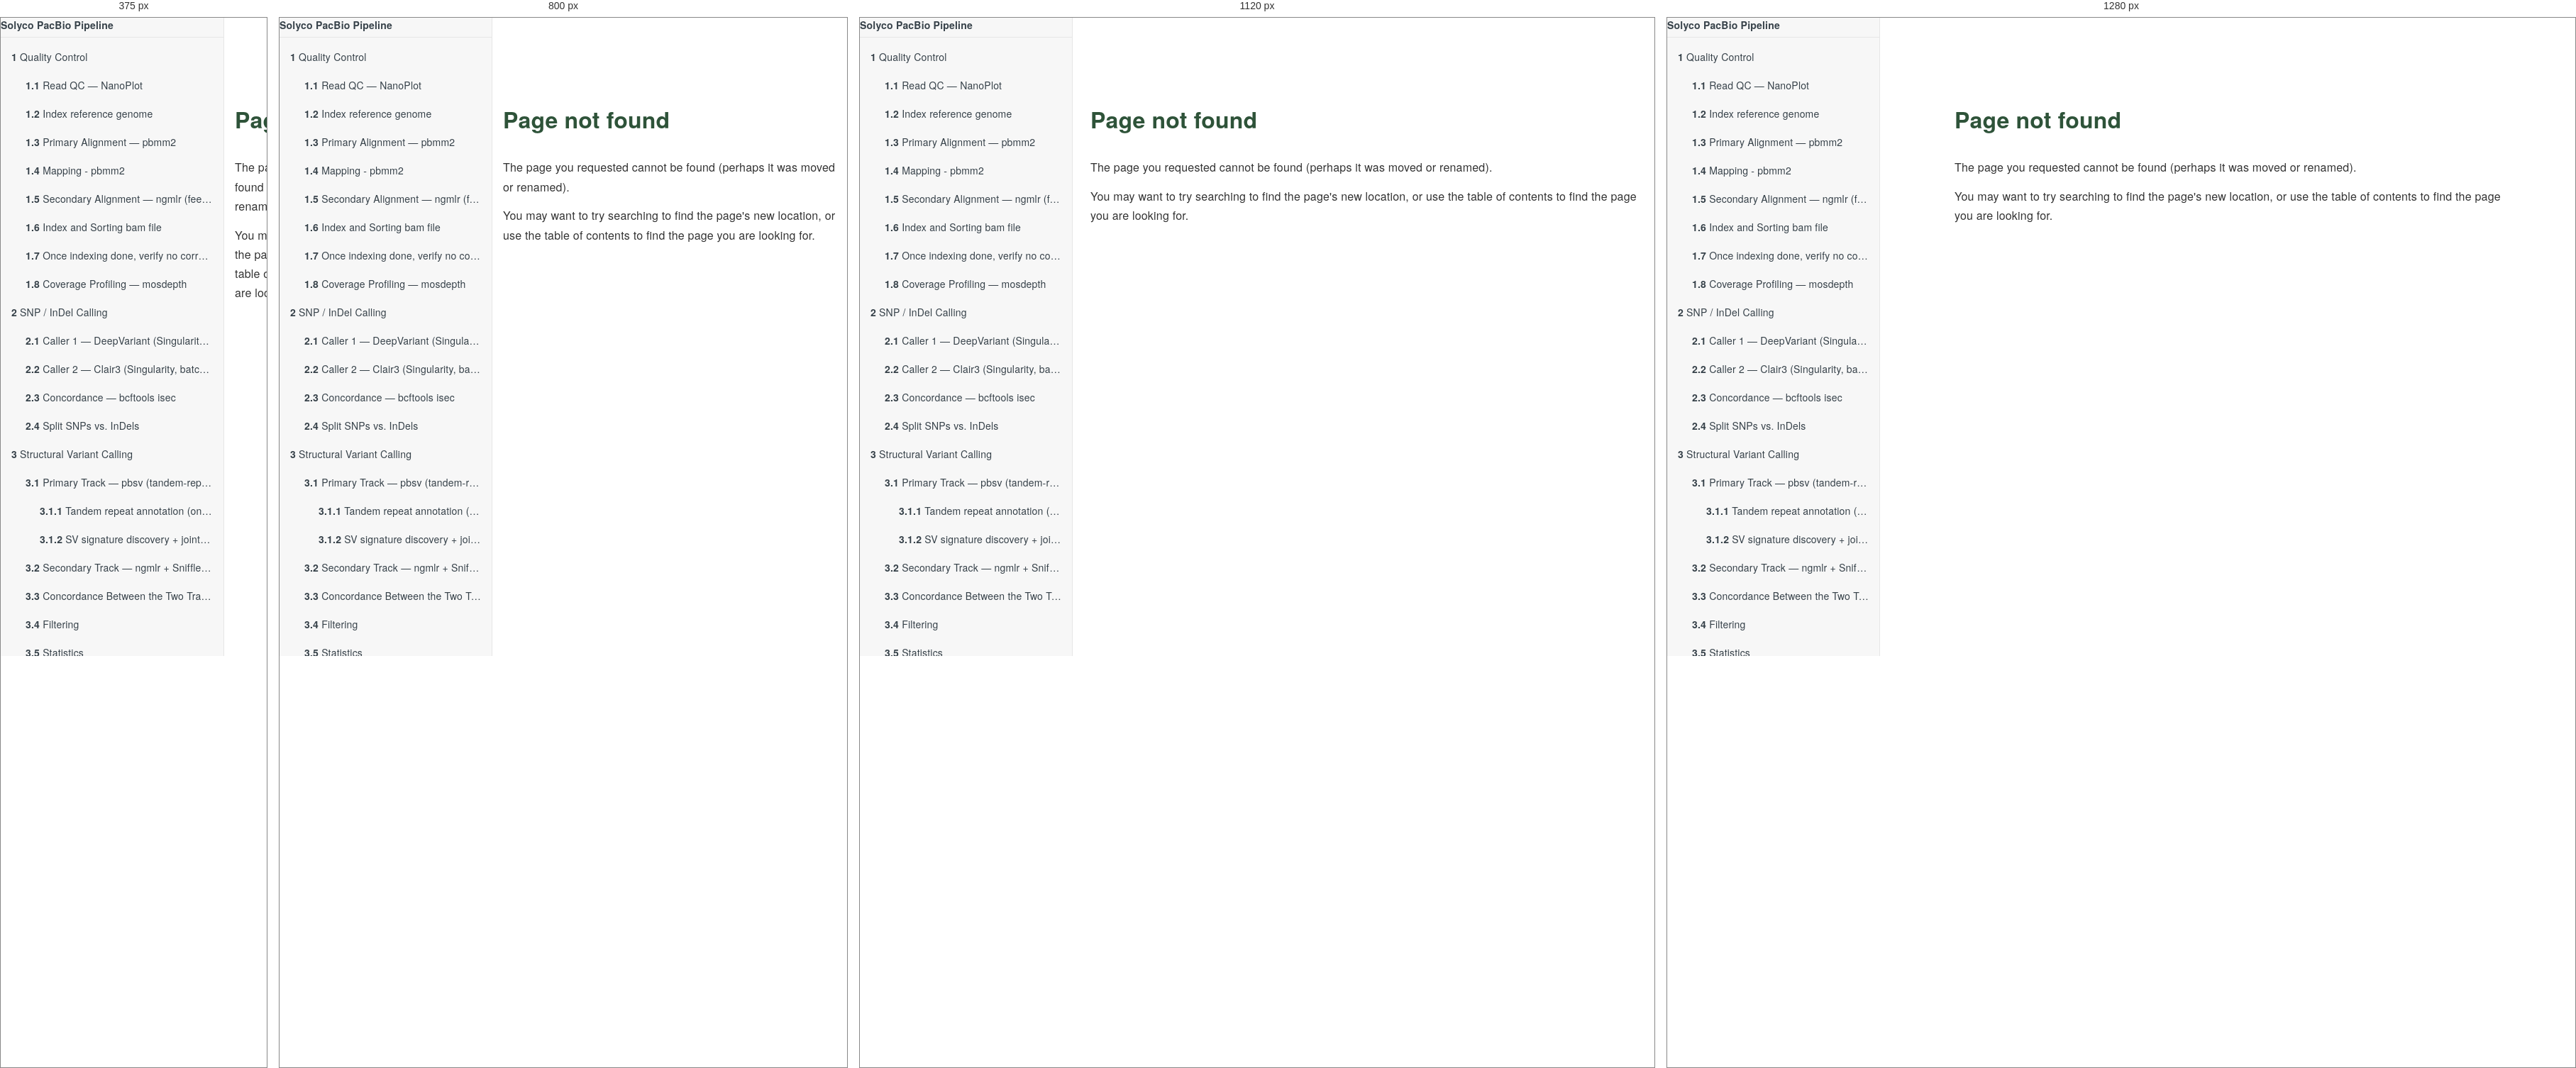
Rendered at 375 px, 800 px, 1120 px and 1280 px, left to right.

<!-- file: 404.html -->
<!DOCTYPE html>
<html lang="" xml:lang="">
<head>

  <meta charset="utf-8" />
  <meta http-equiv="X-UA-Compatible" content="IE=edge" />
  <title>Page not found | Tomato PacBio HiFi Comparative Genomics Pipeline — Notes</title>
  <meta name="description" content="Page not found | Tomato PacBio HiFi Comparative Genomics Pipeline — Notes" />
  <meta name="generator" content="bookdown 0.47 and GitBook 2.6.7" />

  <meta property="og:title" content="Page not found | Tomato PacBio HiFi Comparative Genomics Pipeline — Notes" />
  <meta property="og:type" content="book" />
  
  
  

  <meta name="twitter:card" content="summary" />
  <meta name="twitter:title" content="Page not found | Tomato PacBio HiFi Comparative Genomics Pipeline — Notes" />
  
  
  

<meta name="author" content="Dr. Rabiatul Adawiah binti Zainal Abidin" />



  <meta name="viewport" content="width=device-width, initial-scale=1" />
  <meta name="apple-mobile-web-app-capable" content="yes" />
  <meta name="apple-mobile-web-app-status-bar-style" content="black" />
  
  


<script src="libs/jquery-3.6.0/jquery-3.6.0.min.js"></script>
<script src="https://cdn.jsdelivr.net/npm/fuse.js@6.4.6/dist/fuse.min.js"></script>
<link href="libs/gitbook-2.6.7/css/style.css" rel="stylesheet" />
<link href="libs/gitbook-2.6.7/css/plugin-table.css" rel="stylesheet" />
<link href="libs/gitbook-2.6.7/css/plugin-bookdown.css" rel="stylesheet" />
<link href="libs/gitbook-2.6.7/css/plugin-highlight.css" rel="stylesheet" />
<link href="libs/gitbook-2.6.7/css/plugin-search.css" rel="stylesheet" />
<link href="libs/gitbook-2.6.7/css/plugin-fontsettings.css" rel="stylesheet" />
<link href="libs/gitbook-2.6.7/css/plugin-clipboard.css" rel="stylesheet" />








<link href="libs/anchor-sections-1.1.0/anchor-sections.css" rel="stylesheet" />
<link href="libs/anchor-sections-1.1.0/anchor-sections-hash.css" rel="stylesheet" />
<script src="libs/anchor-sections-1.1.0/anchor-sections.js"></script>


<style type="text/css">
html { -webkit-text-size-adjust: 100%; }
pre > code.sourceCode { white-space: pre; position: relative; }
pre > code.sourceCode > span { display: inline-block; line-height: 1.25; }
pre > code.sourceCode > span:empty { height: 1.2em; }
.sourceCode { overflow: visible; }
code.sourceCode > span { color: inherit; text-decoration: inherit; }
pre.sourceCode { margin: 0; }
@media screen {
div.sourceCode { overflow: auto; }
}
@media print {
pre > code.sourceCode { white-space: pre-wrap; }
pre > code.sourceCode > span { text-indent: -5em; padding-left: 5em; }
}
pre.numberSource code
  { counter-reset: source-line 0; }
pre.numberSource code > span
  { position: relative; left: -4em; counter-increment: source-line; }
pre.numberSource code > span > a:first-child::before
  { content: counter(source-line);
    position: relative; left: -1em; text-align: right; vertical-align: baseline;
    border: none; display: inline-block;
    -webkit-touch-callout: none; -webkit-user-select: none;
    -khtml-user-select: none; -moz-user-select: none;
    -ms-user-select: none; user-select: none;
    padding: 0 4px; width: 4em;
    color: #aaaaaa;
  }
pre.numberSource { margin-left: 3em; border-left: 1px solid #aaaaaa;  padding-left: 4px; }
div.sourceCode
  {   }
@media screen {
pre > code.sourceCode > span > a:first-child::before { text-decoration: underline; }
}
code span.al { color: #ff0000; font-weight: bold; } /* Alert */
code span.an { color: #60a0b0; font-weight: bold; font-style: italic; } /* Annotation */
code span.at { color: #7d9029; } /* Attribute */
code span.bn { color: #40a070; } /* BaseN */
code span.bu { color: #008000; } /* BuiltIn */
code span.cf { color: #007020; font-weight: bold; } /* ControlFlow */
code span.ch { color: #4070a0; } /* Char */
code span.cn { color: #880000; } /* Constant */
code span.co { color: #60a0b0; font-style: italic; } /* Comment */
code span.cv { color: #60a0b0; font-weight: bold; font-style: italic; } /* CommentVar */
code span.do { color: #ba2121; font-style: italic; } /* Documentation */
code span.dt { color: #902000; } /* DataType */
code span.dv { color: #40a070; } /* DecVal */
code span.er { color: #ff0000; font-weight: bold; } /* Error */
code span.ex { } /* Extension */
code span.fl { color: #40a070; } /* Float */
code span.fu { color: #06287e; } /* Function */
code span.im { color: #008000; font-weight: bold; } /* Import */
code span.in { color: #60a0b0; font-weight: bold; font-style: italic; } /* Information */
code span.kw { color: #007020; font-weight: bold; } /* Keyword */
code span.op { color: #666666; } /* Operator */
code span.ot { color: #007020; } /* Other */
code span.pp { color: #bc7a00; } /* Preprocessor */
code span.sc { color: #4070a0; } /* SpecialChar */
code span.ss { color: #bb6688; } /* SpecialString */
code span.st { color: #4070a0; } /* String */
code span.va { color: #19177c; } /* Variable */
code span.vs { color: #4070a0; } /* VerbatimString */
code span.wa { color: #60a0b0; font-weight: bold; font-style: italic; } /* Warning */
</style>

<style type="text/css">
  
  div.hanging-indent{margin-left: 1.5em; text-indent: -1.5em;}
</style>

<link rel="stylesheet" href="style.css" type="text/css" />
</head>

<body>



  <div class="book without-animation with-summary font-size-2 font-family-1" data-basepath=".">

    <div class="book-summary">
      <nav role="navigation">

<ul class="summary">
<li><strong>Solyco PacBio Pipeline</strong></li>

<li class="divider"></li>
<li class="chapter" data-level="1" data-path="quality-control.html"><a href="quality-control.html"><i class="fa fa-check"></i><b>1</b> Quality Control</a>
<ul>
<li class="chapter" data-level="1.1" data-path="quality-control.html"><a href="quality-control.html#read-qc-nanoplot"><i class="fa fa-check"></i><b>1.1</b> Read QC — NanoPlot</a></li>
<li class="chapter" data-level="1.2" data-path="quality-control.html"><a href="quality-control.html#index-reference-genome"><i class="fa fa-check"></i><b>1.2</b> Index reference genome</a></li>
<li class="chapter" data-level="1.3" data-path="quality-control.html"><a href="quality-control.html#primary-alignment-pbmm2"><i class="fa fa-check"></i><b>1.3</b> Primary Alignment — pbmm2</a></li>
<li class="chapter" data-level="1.4" data-path="quality-control.html"><a href="quality-control.html#mapping---pbmm2"><i class="fa fa-check"></i><b>1.4</b> Mapping - pbmm2</a></li>
<li class="chapter" data-level="1.5" data-path="quality-control.html"><a href="quality-control.html#secondary-alignment-ngmlr-feeds-sniffles2-sv-concordance-track"><i class="fa fa-check"></i><b>1.5</b> Secondary Alignment — ngmlr (feeds Sniffles2 SV concordance track)</a></li>
<li class="chapter" data-level="1.6" data-path="quality-control.html"><a href="quality-control.html#index-and-sorting-bam-file"><i class="fa fa-check"></i><b>1.6</b> Index and Sorting bam file</a></li>
<li class="chapter" data-level="1.7" data-path="quality-control.html"><a href="quality-control.html#once-indexing-done-verify-no-corruption"><i class="fa fa-check"></i><b>1.7</b> Once indexing done, verify no corruption</a></li>
<li class="chapter" data-level="1.8" data-path="quality-control.html"><a href="quality-control.html#coverage-profiling-mosdepth"><i class="fa fa-check"></i><b>1.8</b> Coverage Profiling — mosdepth</a></li>
</ul></li>
<li class="chapter" data-level="2" data-path="snp-indel-calling.html"><a href="snp-indel-calling.html"><i class="fa fa-check"></i><b>2</b> SNP / InDel Calling</a>
<ul>
<li class="chapter" data-level="2.1" data-path="snp-indel-calling.html"><a href="snp-indel-calling.html#caller-1-deepvariant-singularity-batched-per-variety"><i class="fa fa-check"></i><b>2.1</b> Caller 1 — DeepVariant (Singularity, batched per variety)</a></li>
<li class="chapter" data-level="2.2" data-path="snp-indel-calling.html"><a href="snp-indel-calling.html#caller-2-clair3-singularity-batched-per-variety"><i class="fa fa-check"></i><b>2.2</b> Caller 2 — Clair3 (Singularity, batched per variety)</a></li>
<li class="chapter" data-level="2.3" data-path="snp-indel-calling.html"><a href="snp-indel-calling.html#concordance-bcftools-isec"><i class="fa fa-check"></i><b>2.3</b> Concordance — bcftools isec</a></li>
<li class="chapter" data-level="2.4" data-path="snp-indel-calling.html"><a href="snp-indel-calling.html#split-snps-vs.-indels"><i class="fa fa-check"></i><b>2.4</b> Split SNPs vs. InDels</a></li>
</ul></li>
<li class="chapter" data-level="3" data-path="structural-variant-calling.html"><a href="structural-variant-calling.html"><i class="fa fa-check"></i><b>3</b> Structural Variant Calling</a>
<ul>
<li class="chapter" data-level="3.1" data-path="structural-variant-calling.html"><a href="structural-variant-calling.html#primary-track-pbsv-tandem-repeat-aware"><i class="fa fa-check"></i><b>3.1</b> Primary Track — pbsv (tandem-repeat aware)</a>
<ul>
<li class="chapter" data-level="3.1.1" data-path="structural-variant-calling.html"><a href="structural-variant-calling.html#tandem-repeat-annotation-once-per-reference"><i class="fa fa-check"></i><b>3.1.1</b> Tandem repeat annotation (once per reference)</a></li>
<li class="chapter" data-level="3.1.2" data-path="structural-variant-calling.html"><a href="structural-variant-calling.html#sv-signature-discovery-joint-calling"><i class="fa fa-check"></i><b>3.1.2</b> SV signature discovery + joint calling</a></li>
</ul></li>
<li class="chapter" data-level="3.2" data-path="structural-variant-calling.html"><a href="structural-variant-calling.html#secondary-track-ngmlr-sniffles2-concordance"><i class="fa fa-check"></i><b>3.2</b> Secondary Track — ngmlr + Sniffles2 (concordance)</a></li>
<li class="chapter" data-level="3.3" data-path="structural-variant-calling.html"><a href="structural-variant-calling.html#concordance-between-the-two-tracks"><i class="fa fa-check"></i><b>3.3</b> Concordance Between the Two Tracks</a></li>
<li class="chapter" data-level="3.4" data-path="structural-variant-calling.html"><a href="structural-variant-calling.html#filtering"><i class="fa fa-check"></i><b>3.4</b> Filtering</a></li>
<li class="chapter" data-level="3.5" data-path="structural-variant-calling.html"><a href="structural-variant-calling.html#statistics"><i class="fa fa-check"></i><b>3.5</b> Statistics</a></li>
<li class="chapter" data-level="3.6" data-path="structural-variant-calling.html"><a href="structural-variant-calling.html#notes-on-interpretation"><i class="fa fa-check"></i><b>3.6</b> Notes on Interpretation</a></li>
</ul></li>
</ul>

      </nav>
    </div>

    <div class="book-body">
      <div class="body-inner">
        <div class="book-header" role="navigation">
          <h1>
            <i class="fa fa-circle-o-notch fa-spin"></i><a href="./">Tomato PacBio HiFi Comparative Genomics Pipeline — Notes</a>
          </h1>
        </div>

        <div class="page-wrapper" tabindex="-1" role="main">
          <div class="page-inner">

            <section class="normal" id="section-">
<div id="page-not-found" class="section level1">
<h1>Page not found</h1>
<p>The page you requested cannot be found (perhaps it was moved or renamed).</p>
<p>You may want to try searching to find the page's new location, or use
the table of contents to find the page you are looking for.</p>
</div>
            </section>

          </div>
        </div>
      </div>


    </div>
  </div>
<script src="libs/gitbook-2.6.7/js/app.min.js"></script>
<script src="libs/gitbook-2.6.7/js/clipboard.min.js"></script>
<script src="libs/gitbook-2.6.7/js/plugin-search.js"></script>
<script src="libs/gitbook-2.6.7/js/plugin-sharing.js"></script>
<script src="libs/gitbook-2.6.7/js/plugin-fontsettings.js"></script>
<script src="libs/gitbook-2.6.7/js/plugin-bookdown.js"></script>
<script src="libs/gitbook-2.6.7/js/jquery.highlight.js"></script>
<script src="libs/gitbook-2.6.7/js/plugin-clipboard.js"></script>
<script>
gitbook.require(["gitbook"], function(gitbook) {
gitbook.start({
  "sharing": {
    "github": false,
    "facebook": false,
    "twitter": false,
    "linkedin": false,
    "weibo": false,
    "instapaper": false,
    "vk": false,
    "whatsapp": false,
    "all": ["facebook", "twitter", "linkedin", "weibo", "instapaper"]
  },
  "fontsettings": {
    "theme": "white",
    "family": "sans",
    "size": 2
  },
  "edit": null,
  "history": {
    "link": null,
    "text": null
  },
  "view": {
    "link": null,
    "text": null
  },
  "download": null,
  "search": {
    "engine": "fuse",
    "options": null
  },
  "toc": {
    "collapse": "section",
    "scroll_highlight": true
  }
});
});
</script>

</body>

</html>


/* @media block from libs/gitbook-2.6.7/css/style.css */
@media (max-width:600px){.book-langs-index{padding:0}}

/* @media block from libs/gitbook-2.6.7/css/style.css */
@media (max-width:600px){.book-langs-index .inner .languages li{width:100%;max-width:100%}}

/* @media block from libs/gitbook-2.6.7/css/style.css */
@media (max-width:1000px){.book .book-header h1{display:none}}

/* @media block from libs/gitbook-2.6.7/css/style.css */
@media (max-width:600px){.book .book-summary{width:calc(100% - 60px);bottom:0;left:-100%}}

/* @media block from libs/gitbook-2.6.7/css/style.css */
@media (max-width:1240px){.book .book-body{-webkit-transition:-webkit-transform 250ms ease;-moz-transition:-moz-transform 250ms ease;-o-transition:-o-transform 250ms ease;transition:transform 250ms ease;padding-bottom:20px}.book .book-body .body-inner{position:static;min-height:calc(100% - 50px)}}

/* @media block from libs/gitbook-2.6.7/css/style.css */
@media (min-width:600px){.book.with-summary .book-body{left:300px}}

/* @media block from libs/gitbook-2.6.7/css/style.css */
@media (max-width:600px){.book.with-summary{overflow:hidden}.book.with-summary .book-body{-webkit-transform:translate(calc(100% - 60px),0);-moz-transform:translate(calc(100% - 60px),0);-ms-transform:translate(calc(100% - 60px),0);-o-transform:translate(calc(100% - 60px),0);transform:translate(calc(100% - 60px),0)}}

/* @media block from libs/gitbook-2.6.7/css/style.css */
@media (max-width:1240px){.book .book-body .navigation{position:static;top:auto;max-width:50%;width:50%;display:inline-block;float:left}.book .book-body .navigation.navigation-unique{max-width:100%;width:100%}}

/* @media block from libs/gitbook-2.6.7/css/plugin-bookdown.css */
@media (min-width: 600px) {
  .book.with-summary .book-header.fixed {
    left: 300px;
  }
}

/* @media block from libs/gitbook-2.6.7/css/plugin-bookdown.css */
@media (max-width: 1240px) {
  .book .book-body.fixed {
    top: 50px;
  }
  .book .book-body.fixed .body-inner {
    top: auto;
  }
}

/* @media block from libs/gitbook-2.6.7/css/plugin-bookdown.css */
@media (max-width: 600px) {
  .book.with-summary .book-header.fixed {
    left: calc(100% - 60px);
    min-width: 300px;
  }
  .book.with-summary .book-body {
    transform: none;
    left: calc(100% - 60px);
    min-width: 300px;
  }
  .book .book-body.fixed {
    top: 0;
  }
}